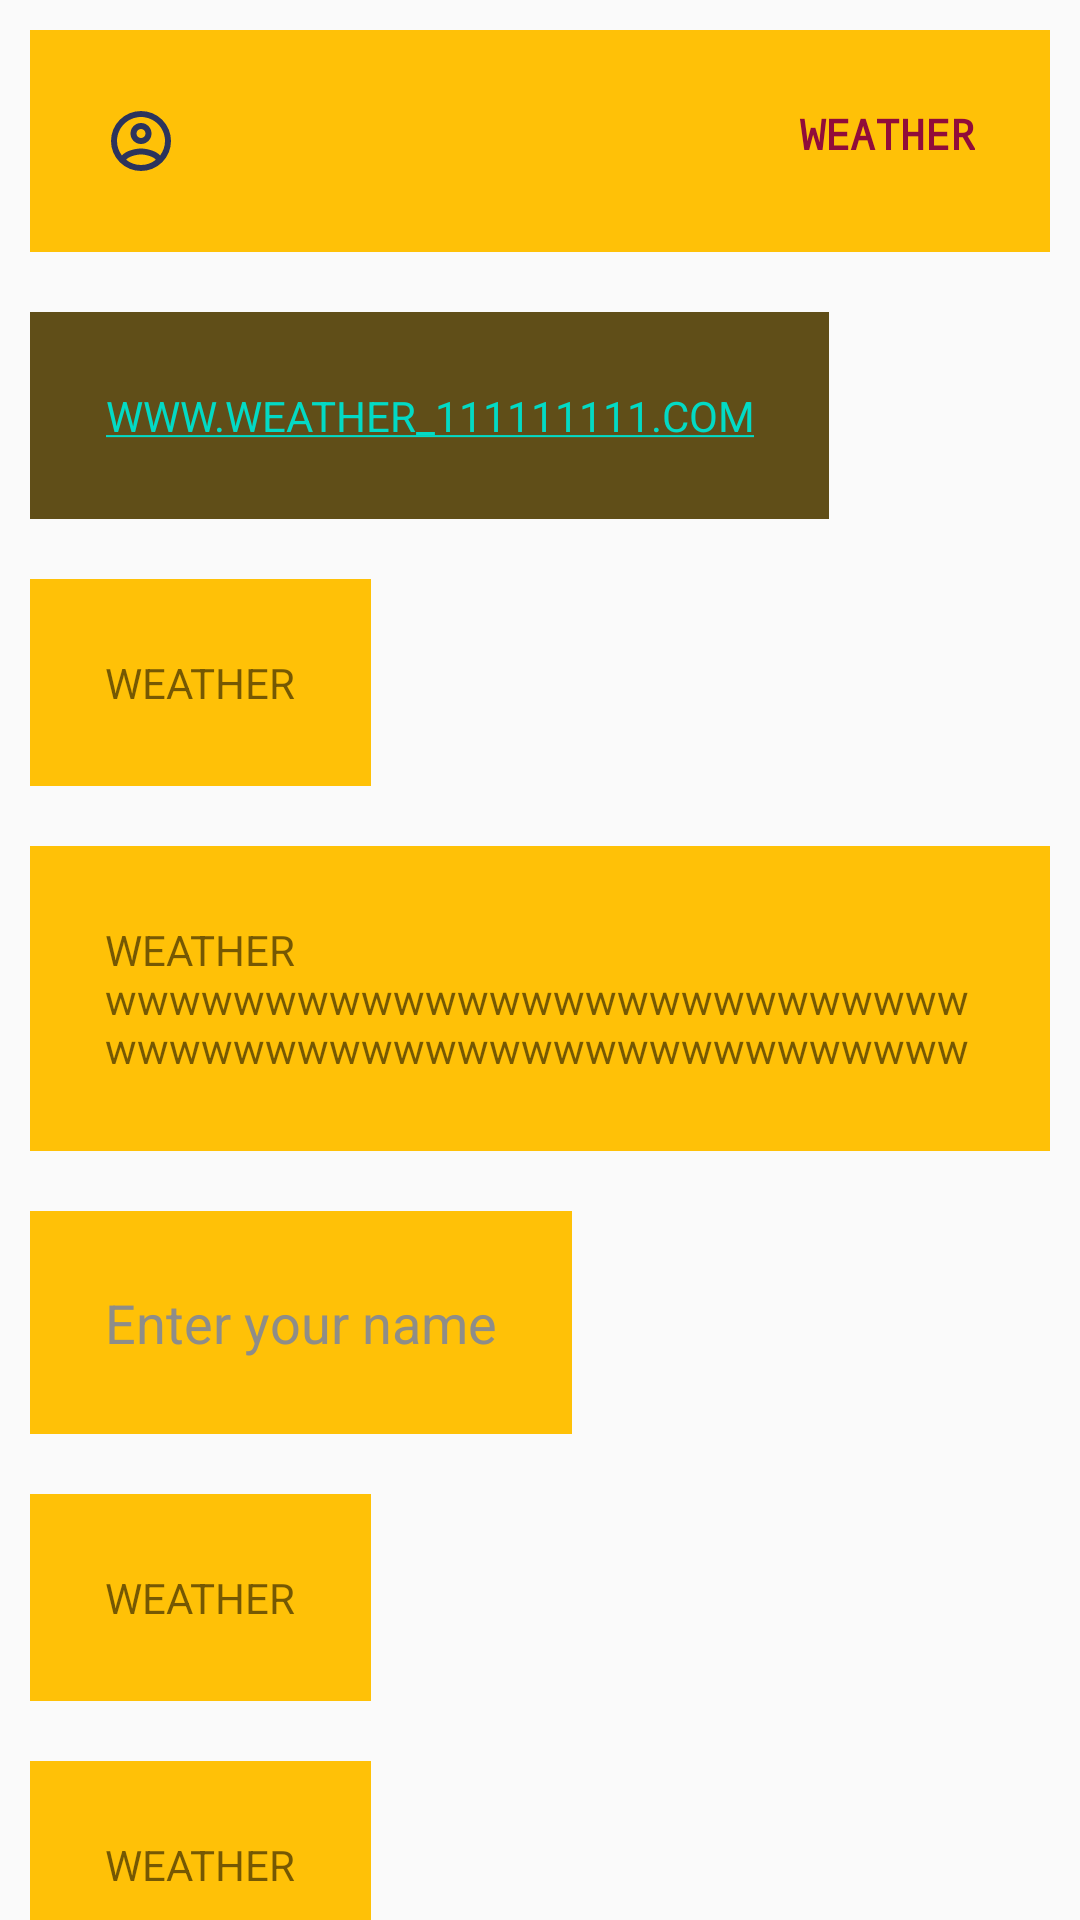

Android layout source for this screen:
<!-- AndroidManifest.xml: application theme Theme.Pogoda -->
<!-- res/layout/activity_five_linear2.xml -->
<?xml version="1.0" encoding="utf-8"?>
<androidx.core.widget.NestedScrollView xmlns:android="http://schemas.android.com/apk/res/android"
    xmlns:tools="http://schemas.android.com/tools"
    android:layout_width="match_parent"
    android:layout_height="match_parent"
    android:overScrollMode="never"
    android:scrollbarStyle="@null"
    android:scrollbars="none">

    <LinearLayout
        android:id="@+id/five_layout_1"
        android:layout_width="match_parent"
        android:layout_height="wrap_content"
        android:orientation="vertical"
        tools:context=".FiveActivityLinear2">

        <TextView
            android:layout_width="match_parent"
            android:layout_height="wrap_content"
            android:layout_centerInParent="true"
            android:layout_margin="10dp"
            android:background="#FFC107"
            android:drawableStart="@drawable/my_icon"
            android:gravity="end"
            android:padding="25dp"
            android:text="WEATHER"
            android:textSize="@dimen/text_size"
            android:textAllCaps="true"
            android:textIsSelectable="true"
            android:textStyle="bold"
            android:typeface="monospace"
            android:textColor="#910D3A"
            android:visibility="visible" />

        <TextView
            android:layout_width="wrap_content"
            android:layout_height="wrap_content"
            android:layout_centerInParent="true"
            android:layout_margin="10dp"
            android:background="#604E18"
            android:padding="25dp"
            android:text="www.weather_111111111.com"
            android:textSize="@dimen/text_size"
            android:gravity="end"
            android:autoLink="all"
            android:textAllCaps="true"
            android:visibility="visible"/>

        <TextView
            android:layout_width="wrap_content"
            android:layout_height="wrap_content"
            android:layout_centerInParent="true"
            android:layout_margin="10dp"
            android:background="#FFC107"
            android:padding="25dp"
            android:text="weather"
            android:textSize="@dimen/text_size"
            android:textAllCaps="true"
            android:visibility="visible" />

        <TextView
            android:layout_width="wrap_content"
            android:layout_height="wrap_content"
            android:layout_centerInParent="true"
            android:layout_margin="10dp"
            android:background="#FFC107"
            android:padding="25dp"
            android:text="WEATHER wwwwwwwwwwwwwwwwwwwwwwwwwwwwwwwwwwwwwwwwwwwwwwwwwwwwwwwwwwwwwwwwwwwwwwwwwww"
            android:maxLines="3"
            android:textSize="@dimen/text_size"
            android:visibility="visible" />

        <EditText
            android:layout_width="wrap_content"
            android:layout_height="wrap_content"
            android:layout_centerInParent="true"
            android:layout_margin="10dp"
            android:background="#FFC107"
            android:padding="25dp"
            android:textSize="@dimen/text_size"
            android:visibility="visible"
            android:hint="Enter your name"
            android:inputType="phone"
            android:textColorHint="#8E8D89"/>

        <TextView
            android:layout_width="wrap_content"
            android:layout_height="wrap_content"
            android:layout_centerInParent="true"
            android:layout_margin="10dp"
            android:background="#FFC107"
            android:padding="25dp"
            android:text="WEATHER"
            android:textSize="@dimen/text_size"
            android:visibility="visible" />

        <TextView
            android:layout_width="wrap_content"
            android:layout_height="wrap_content"
            android:layout_centerInParent="true"
            android:layout_margin="10dp"
            android:background="#FFC107"
            android:padding="25dp"
            android:text="WEATHER"
            android:textSize="@dimen/text_size"
            android:visibility="visible" />

        <TextView
            android:layout_width="wrap_content"
            android:layout_height="wrap_content"
            android:layout_centerInParent="true"
            android:layout_margin="10dp"
            android:background="#FFC107"
            android:padding="25dp"
            android:text="WEATHER"
            android:textSize="@dimen/text_size"
            android:visibility="visible" />

        <TextView
            android:layout_width="wrap_content"
            android:layout_height="wrap_content"
            android:layout_centerInParent="true"
            android:layout_margin="10dp"
            android:background="#FFC107"
            android:padding="25dp"
            android:text="WEATHER"
            android:textSize="@dimen/text_size"
            android:visibility="visible" />

    </LinearLayout>

</androidx.core.widget.NestedScrollView>
<!-- resources referenced by this layout -->
<resources>
  <!-- drawable my_icon (drawable) -->
  <?xml version="1.0" encoding="utf-8"?>
  <vector xmlns:android="http://schemas.android.com/apk/res/android"
      android:height="24dp"
      android:width="24dp"
      android:viewportWidth="24"
      android:viewportHeight="24">
      <path android:fillColor="@color/mine_blue" android:pathData="M12,2A10,10 0 0,0 2,12A10,10 0 0,0 12,22A10,10 0 0,0 22,12A10,10 0 0,0 12,2M7.07,18.28C7.5,17.38 10.12,16.5 12,16.5C13.88,16.5 16.5,17.38 16.93,18.28C15.57,19.36 13.86,20 12,20C10.14,20 8.43,19.36 7.07,18.28M18.36,16.83C16.93,15.09 13.46,14.5 12,14.5C10.54,14.5 7.07,15.09 5.64,16.83C4.62,15.5 4,13.82 4,12C4,7.59 7.59,4 12,4C16.41,4 20,7.59 20,12C20,13.82 19.38,15.5 18.36,16.83M12,6C10.06,6 8.5,7.56 8.5,9.5C8.5,11.44 10.06,13 12,13C13.94,13 15.5,11.44 15.5,9.5C15.5,7.56 13.94,6 12,6M12,11A1.5,1.5 0 0,1 10.5,9.5A1.5,1.5 0 0,1 12,8A1.5,1.5 0 0,1 13.5,9.5A1.5,1.5 0 0,1 12,11Z" />
  </vector>
  <style name="Theme.Pogoda" parent="Theme.AppCompat.Light.DarkActionBar">
          
          <item name="colorPrimary">@color/purple_500</item>
          <item name="colorPrimaryDark">@color/purple_700</item>
          <item name="colorAccent">@color/teal_200</item>
          
      </style>
  <color name="mine_blue">#2C345C</color>
  <color name="purple_500">#FF6200EE</color>
  <color name="purple_700">#FF3700B3</color>
  <color name="teal_200">#FF03DAC5</color>
</resources>
